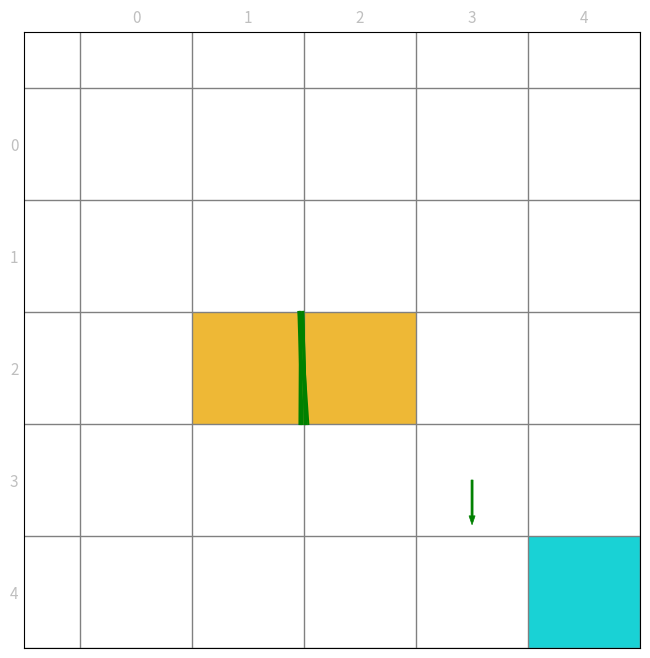

Write Python code to recreate this figure.
from typing import Union

import matplotlib.animation as animation
import matplotlib.patches as patches
import matplotlib.pyplot as plt
import numpy as np

np.random.seed(1)
class Render:
    def __init__(self, target: Union[list, tuple, np.ndarray], forbidden: Union[list, tuple, np.ndarray],
                 size=5, ax=None):
        """ Render 类的构造函数

        :param target:目标点的位置
        :param forbidden:障碍物区域位置
        :param size:网格世界的size 默认为 5x5
        :param ax: Optional Matplotlib Axes to draw into (e.g. for subplots).
        """
        # NOTE:
        # Create the Matplotlib figure lazily. Many scripts in this repo create the env
        # (and thus Render) before calling `plt.show()` for other plots. If we eagerly
        # create the figure here, that later `plt.show()` will also display the grid
        # window early (often "empty" before arrows/values are drawn).
        #
        # Lazy-init avoids the "first blank map, then final map" behavior across
        # VSCode/PyCharm and Win/macOS backends.
        self._inited = False
        self._shown_once = False
        self.fig = None
        self.ax = ax
        if self.ax is not None:
            # Use the caller-provided axes (subplot) and its figure.
            self.fig = self.ax.figure

        self.agent = None
        self.target = np.array(target)
        self.forbidden = [np.array(p) for p in forbidden]
        self.size = size
        self.trajectory = []

    def _ensure_axes(self) -> None:
        if self._inited:
            return

        if self.ax is None:
            fig_size_base = max(8, self.size * 0.7) # 基础尺寸，最小为 8x8
            self.fig = plt.figure(figsize=(fig_size_base, fig_size_base), dpi=max(80, self.size * 10))
            self.ax = self.fig.add_subplot(111)
        else:
            if self.fig is None:
                self.fig = self.ax.figure
            # Clear in case the caller reused an axes.
            self.ax.cla()
        self.ax.xaxis.set_ticks_position('top')

        # Keep cells square and use the grid world coordinate convention:
        # x increases to the right, y increases downward.
        self.ax.set_aspect('equal', adjustable='box')
        self.ax.set_xlim(-0.5, self.size - 0.5)
        self.ax.set_ylim(self.size - 0.5, -0.5)

        # Major ticks define grid boundaries; minor ticks label cell indices at centers.
        self.ax.set_xticks(np.arange(0, self.size + 1), minor=False)
        self.ax.set_yticks(np.arange(0, self.size + 1), minor=False)
        self.ax.grid(True, which='major', linestyle='-', color='gray', linewidth=1, axis='both')

        centers = np.arange(self.size) + 0.5
        self.ax.set_xticks(centers, minor=True)
        self.ax.set_yticks(centers, minor=True)
        # 0-based indexing, shown faintly outside the map (tick labels), not inside cells.
        self.ax.set_xticklabels([str(i) for i in range(self.size)], minor=True)
        self.ax.set_yticklabels([str(i) for i in range(self.size)], minor=True)

        # Hide major tick labels/marks; show only minor labels on top and left.
        self.ax.tick_params(which='major',
                            bottom=False, left=False, right=False, top=False,
                            labelbottom=False, labelleft=False, labelright=False, labeltop=False)
        self.ax.tick_params(which='minor',
                            bottom=False, left=False, right=False, top=False,
                            labelbottom=False, labelleft=True, labeltop=True, labelright=False,
                            pad=2)

        label_alpha = 0.25
        label_size = max(6, int(0.55 * (30 - 2 * self.size)))
        for lbl in (self.ax.get_xticklabels(minor=True) + self.ax.get_yticklabels(minor=True)):
            lbl.set_alpha(label_alpha)
            lbl.set_color('black')
            lbl.set_fontsize(label_size)

        # 填充障碍物和目标格子
        for pos in self.forbidden:
            self.ax.add_patch(
                patches.Rectangle((pos[0], pos[1]),
                                  width=1.0,
                                  height=1.0,
                                  facecolor='#EDB120',
                                  fill=True,
                                  alpha=0.90,
                                  ))
        self.ax.add_patch(
            patches.Rectangle((self.target[0], self.target[1]),
                              width=1.0,
                              height=1.0,
                              facecolor='darkturquoise',
                              fill=True,
                              alpha=0.90,
                              ))

        self.agent = patches.Arrow(-10, -10, 0.4, 0, color='red', width=0.5)
        self.ax.add_patch(self.agent)

        self._inited = True

    def fill_block(self, pos: Union[list, tuple, np.ndarray], color: str = '#EDB120', width=1.0,
                   height=1.0) -> patches.RegularPolygon:
        """
        对指定pos的网格填充颜色
        :param width:
        :param height:
        :param pos: 需要填充的网格的左下坐标
        :param color: 填充的颜色 默认为‘EDB120’表示 forbidden 格子 ,‘#4DBEEE’表示 target 格子
        :return: Rectangle对象
        """
        self._ensure_axes()
        return self.ax.add_patch(
            patches.Rectangle((pos[0], pos[1]),
                              width=1.0,
                              height=1.0,
                              facecolor=color,
                              fill=True,
                              alpha=0.90,
                              ))

    def draw_random_line(self, pos1: Union[list, tuple, np.ndarray], pos2: Union[list, tuple, np.ndarray]) -> None:
        """
        在pos1 和pos2之间生成一条线条，这条线条会在pos1和pos2之间产生随机偏移
        :param pos1: 起点所在位置的坐标
        :param pos2: 终点所在位置的坐标
        :return:None
        """
        self._ensure_axes()
        offset1 = np.random.uniform(low=-0.05, high=0.05, size=1)
        offset2 = np.random.uniform(low=-0.05, high=0.05, size=1)
        x = [pos1[0] + 0.5, pos2[0] + 0.5]
        y = [pos1[1] + 0.5, pos2[1] + 0.5]
        if pos1[0] == pos2[0]:
            x = [x[0] + offset1, x[1] + offset2]
        else:
            y = [y[0] + offset1, y[1] + offset2]
        self.ax.plot(x, y, color='g', scalex=False, scaley=False)

    def draw_circle(self, pos: Union[list, tuple, np.ndarray], radius: float,
                    color: str = 'green', fill: bool = True) -> patches.CirclePolygon:
        """
        对指定pos的网格内画一个圆
        :param fill: 是否填充圆的内部
        :param radius: 圆的半径
        :param pos: 需要画圆的网格的左下坐标
        :param color: 'lime'表示 绿色
        :return: CirclePolygon
        """
        self._ensure_axes()
        return self.ax.add_patch(
            patches.Circle((pos[0] + 0.5, pos[1] + 0.5),
                           radius=radius,
                           facecolor=color,
                           edgecolor='green',
                           linewidth=2,
                           fill=fill
                           ))

    def draw_action(self, pos: Union[list, tuple, np.ndarray], toward: Union[list, tuple, np.ndarray],
                    color: str = 'green', radius: float = 0.10) -> None:
        """
        将动作可视化
        :param radius: circle 的半径
        :param pos:网格的左下坐标
        :param toward:(a,b) a b 分别表示 箭头在x方向和y方向的分量 如果是一个 0 向量就画圆
        :param color: 箭头的颜色 默认为green
        :return:None
        """
        self._ensure_axes()
        if not np.array_equal(np.array(toward), np.array([0, 0])):
            self.ax.add_patch(
                patches.Arrow(pos[0] + 0.5, pos[1] + 0.5, dx=toward[0],
                              dy=toward[1], color=color, width=0.05 + 0.05 * np.linalg.norm(np.array(toward) / 0.5),
                              linewidth=0.5))
        else:
            self.draw_circle(pos=tuple(pos), color='white', radius=radius, fill=False)

    def write_word(self, pos: Union[list, np.ndarray, tuple], word: str, color: str = 'black', y_offset: float = 0,
                   size_discount: float = 1.0, x_offset: float = 0.0) -> None:
        """
        在网格上对应位置写字
        :param pos: 需要写字的格子的左下角坐标
        :param word: 要写的字
        :param color: 字的颜色
        :param x_offset: 字在x方向上关于网格中心的偏移
        :param y_offset: 字在y方向上关于网格中心的偏移
        :param size_discount: 字体大小 (0-1)
        :return: None
        """
        self._ensure_axes()
        self.ax.text(pos[0] + 0.5 + x_offset, pos[1] + 0.5 + y_offset, word,
                     size=size_discount * (self.fig.get_figwidth() / self.size) * 8,
                     ha='center', va='center', color=color)

    def upgrade_agent(self, pos: Union[list, np.ndarray, tuple], action,
                      next_pos: Union[list, np.ndarray, tuple], ) -> None:
        """
        更新agent的位置
        :param next_pos: 当前pos和下一步的位置
        :param action: 对应位置采取的action
        :param pos: 当前的state位置
        :return: None
        """

        self.trajectory.append([tuple(pos), action, tuple(next_pos)])

    def show_frame(self, t: float = 0.2, block: bool = False) -> None:
        """
        显示figure 持续一段时间后 关闭
        :param t: 持续时间
        :param block: 是否阻塞直到窗口被关闭；用于脚本末尾希望窗口保持不自动退出的场景。
        :return: None
        """
        self._ensure_axes()

        # Ensure newly-added artists (texts/arrows/patches) are actually rendered.
        # Across backends (Qt5Agg/TkAgg/MacOSX), the most portable way to refresh is
        # to run the GUI event loop briefly via `plt.pause()`.
        self.fig.canvas.draw_idle()
        try:
            self.fig.canvas.flush_events()
        except Exception:
            pass

        if block:
            # Block the process so the window won't disappear when the script finishes.
            try:
                plt.show(block=True)
            except TypeError:
                # Older Matplotlib
                plt.show()
            self._shown_once = True
            return

        if not self._shown_once:
            # Non-blocking show: works well in scripts + VSCode/PyCharm interactive backends.
            try:
                plt.show(block=False)
            except TypeError:
                # Older Matplotlib
                plt.show()
            self._shown_once = True

        # Even if the caller doesn't want an animation delay, we still need a tiny
        # pause to pump the GUI event loop so the window actually updates.
        pause_s = 0.001 if t is None else float(t)
        plt.pause(max(pause_s, 0.001))

    def save_frame(self, name: str) -> None:
        """
        将当前帧保存
        :param name:保存的文件名
        :return: None
        """
        self._ensure_axes()
        self.fig.savefig(name + ".jpg")

    def save_video(self, name: str) -> None:
        """
        如果指定了起点 想要将agent从起点到终点的轨迹show出来的话，可以使用这个函数保存视频
        :param name:视频文件的名字
        :return:None
        """
        self._ensure_axes()
        anim = animation.FuncAnimation(self.fig, self.animate, init_func=self.init(), frames=len(self.trajectory),
                                       interval=25, repeat=False)
        anim.save(name + '.mp4')

    # init 和 animate 都是服务于animation.FuncAnimation
    # 具体用法参考matplotlib官网
    def init(self):
        pass

    def animate(self, i):
        print(i,len(self.trajectory))
        location = self.trajectory[i][0]
        action = self.trajectory[i][1]
        next_location = self.trajectory[i][2]
        next_location = np.clip(next_location, -0.4, self.size - 0.6)
        self.agent.remove()
        if action[0] + action[1] != 0:
            self.agent = patches.Arrow(x=location[0] + 0.5, y=location[1] + 0.5,
                                       dx=action[0] / 2, dy=action[1] / 2,
                                       color='b',
                                       width=0.5)
        else:
            self.agent = patches.Circle(xy=(location[0] + 0.5, location[1] + 0.5),
                                        radius=0.15, fill=True, color='b',
                                        )
        self.ax.add_patch(self.agent)

        self.draw_random_line(pos1=location, pos2=next_location)

    def draw_episode(self):
        self._ensure_axes()
        for i in range(len(self.trajectory)):
            location = self.trajectory[i][0]
            next_location = self.trajectory[i][2]
            self.draw_random_line(pos1=location, pos2=next_location)

    def plot_title(self, title: str = "title") -> None:
        self._ensure_axes()
        self.ax.set_title(title)

    def close_frame(self) -> None:
        # Best-effort: safe to call even if the figure was never created.
        if self.fig is None:
            return
        plt.close(self.fig)
        self.fig = None
        self.ax = None
        self.agent = None
        self._inited = False
        self._shown_once = False

    def add_subplot_to_fig(self, fig, x, y, subplot_position, xlabel, ylabel, title=''):
        """
        在给定的位置上添加一个子图到当前的图中，并在子图中调用plot函数，设置x,y label和title。

        参数:
        x: 用于plot的x数据
        y: 用于plot的y数据
        subplot_position: 子图的位置，格式为 (row, column, index)
        xlabel: x轴的标签
        ylabel: y轴的标签
        title: 子图的标题
        """
        # 在指定位置添加子图
        ax = fig.add_subplot(subplot_position)
        # 调用plot函数绘制图形
        ax.plot(x, y)
        # 设置x,y label和title
        ax.set_xlabel(xlabel)
        ax.set_ylabel(ylabel)
        ax.set_title(title)


if __name__ == '__main__':
    render = Render(target=[4, 4], forbidden=[np.array([1, 2]), np.array([2, 2])], size=5)
    render.draw_action(pos=[3, 3], toward=(0, 0.4))
    # render.save_frame('test1')

    for num in range(10):
        render.draw_random_line(pos1=[1.5, 1.5], pos2=[1.5, 2.5])

    action_to_direction = {
        0: np.array([-1, 0]),
        1: np.array([0, 1]),
        2: np.array([1, 0]),
        3: np.array([0, -1]),
        4: np.array([0, 0]),
    }
    uniform_policy = np.random.random(size=(25, 5))
    # uniform_policy = np.ones(shape=(25, 5)) / 5
    # for state in range(25):
    #     for action in range(5):
    #         policy = uniform_policy[state, action]
    #         render.draw_action(pos=[state // 5, state % 5], toward=policy * 0.4 * action_to_direction[action],
    #                            radius=0.03 + 0.07 * policy)
    for a in range(5):
        render.trajectory.append((a, a))
    render.show_frame()
